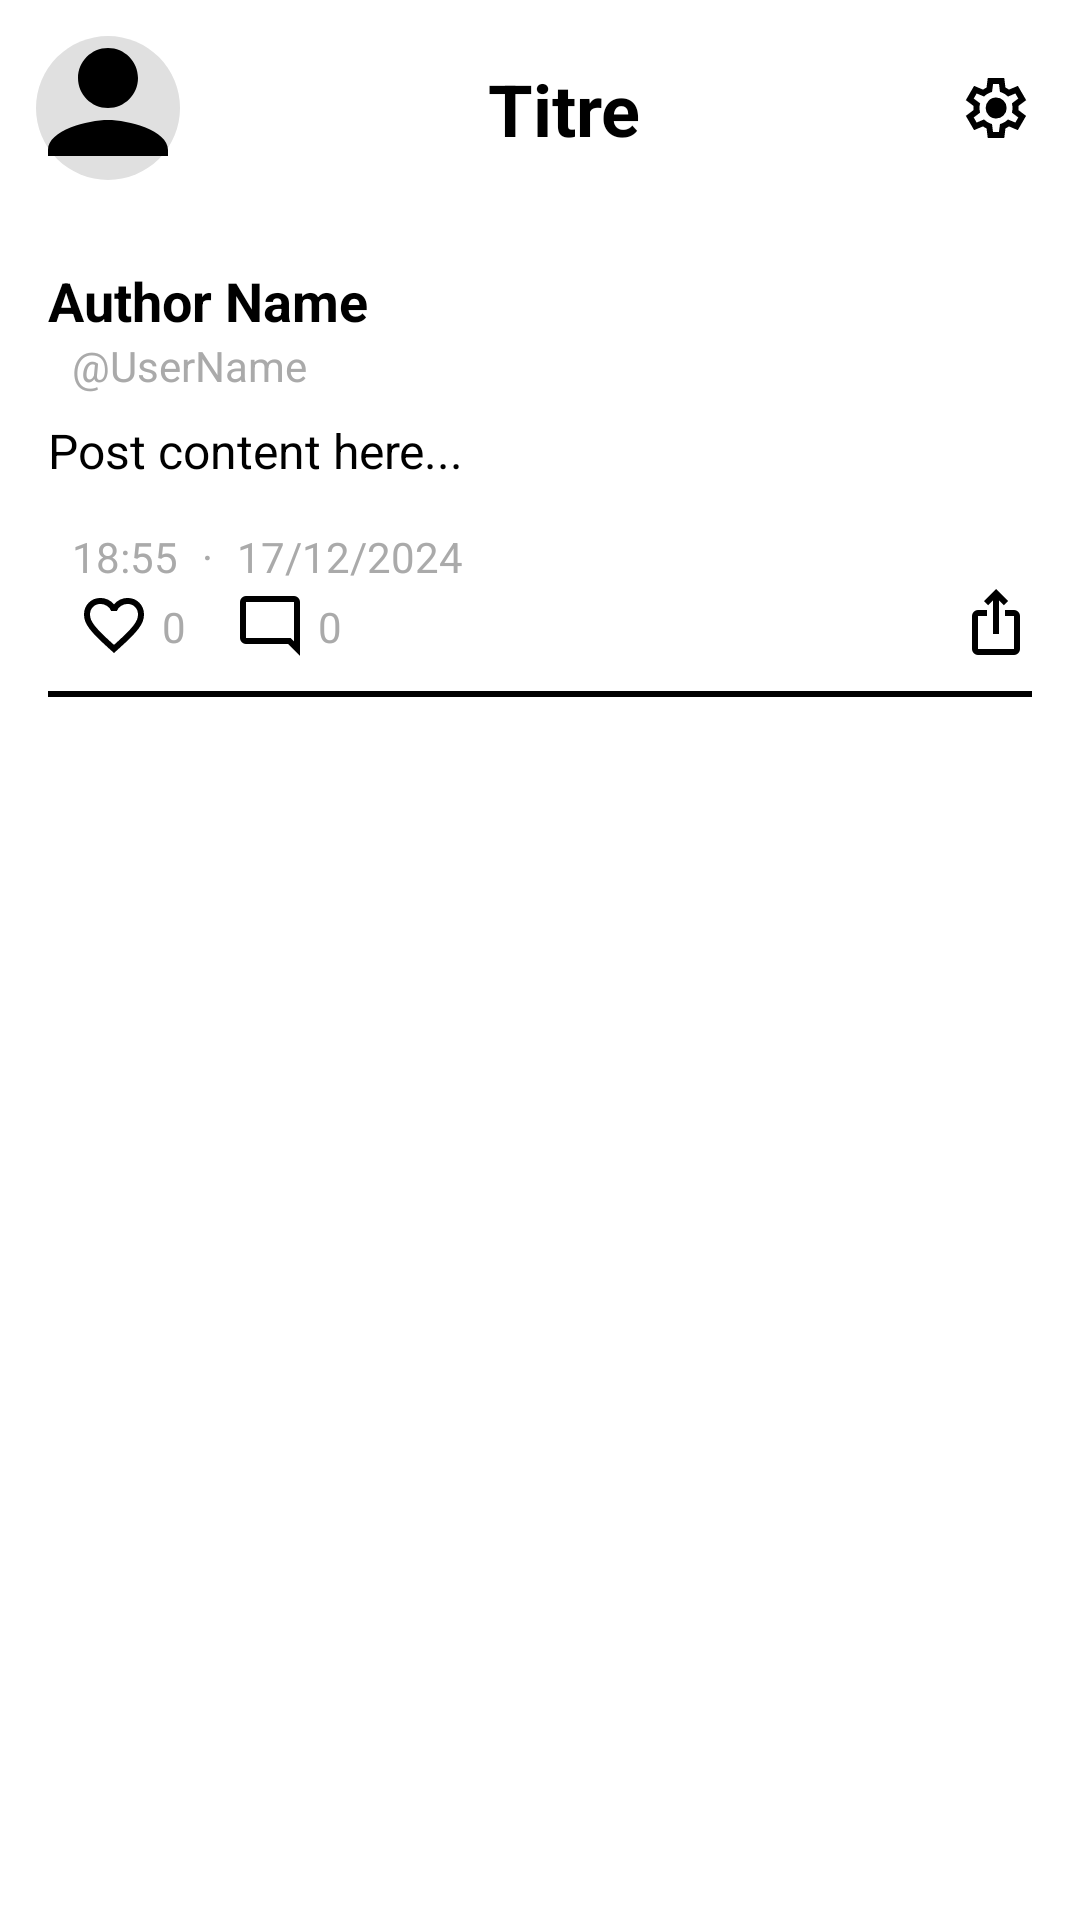

Reconstruct the res/layout file that produces this screen, plus the resources it refers to.
<!-- AndroidManifest.xml: application theme Theme.TwitterClone -->
<!-- res/layout/activity_post_details.xml -->
<?xml version="1.0" encoding="utf-8"?>
<androidx.constraintlayout.widget.ConstraintLayout xmlns:android="http://schemas.android.com/apk/res/android"
    xmlns:app="http://schemas.android.com/apk/res-auto"
    xmlns:tools="http://schemas.android.com/tools"
    android:layout_width="match_parent"
    android:layout_height="match_parent">

    
    <include
        android:id="@+id/headerLayout"
        layout="@layout/layout_header"
        app:layout_constraintEnd_toEndOf="parent"
        app:layout_constraintStart_toStartOf="parent"
        app:layout_constraintTop_toTopOf="parent" />

    

    
    <ScrollView
        android:id="@+id/scrollViewPost"
        android:layout_width="0dp"
        android:layout_height="180dp"
        app:layout_constraintBottom_toTopOf="@id/recyclerViewComments"
        app:layout_constraintEnd_toEndOf="@id/recyclerViewComments"
        app:layout_constraintHorizontal_bias="0.0"
        app:layout_constraintStart_toStartOf="parent"
        app:layout_constraintTop_toBottomOf="@id/headerLayout">

        <LinearLayout
            android:layout_width="match_parent"
            android:layout_height="wrap_content"
            android:orientation="vertical"
            android:padding="16dp">

            
            <LinearLayout
                android:layout_width="wrap_content"
                android:layout_height="wrap_content"
                android:orientation="horizontal">

                
                <LinearLayout
                    android:layout_width="wrap_content"
                    android:layout_height="wrap_content"
                    android:orientation="vertical">

                    <TextView
                        android:id="@+id/tvAuthor"
                        android:layout_width="wrap_content"
                        android:layout_height="wrap_content"
                        android:text="@string/post_author_name"
                        android:textSize="18sp"
                        android:textStyle="bold" />

                    <TextView
                        android:id="@+id/tvAuthorUsername"
                        android:layout_width="wrap_content"
                        android:layout_height="wrap_content"
                        android:layout_marginStart="8dp"
                        android:text="@string/post_author_username"
                        android:textColor="@android:color/darker_gray"
                        android:textSize="14sp" />

                </LinearLayout>

                
                <View
                    android:layout_width="0dp"
                    android:layout_height="0dp"
                    android:layout_weight="1" />

                
                <ImageButton
                    android:id="@+id/btnMoreActions"
                    android:layout_width="wrap_content"
                    android:layout_height="wrap_content"
                    android:background="?attr/selectableItemBackgroundBorderless"
                    android:contentDescription="@string/more_actions_button"
                    android:src="@drawable/ic_more_horizontal" />

            </LinearLayout>

            
            <TextView
                android:id="@+id/tvContent"
                android:layout_width="wrap_content"
                android:layout_height="wrap_content"
                android:layout_marginTop="8dp"
                android:text="@string/post_content"
                android:textSize="16sp" />

            
            <LinearLayout
                android:layout_width="match_parent"
                android:layout_height="match_parent"
                android:layout_marginTop="15dp"
                android:layout_marginBottom="-15dp"
                android:gravity="center_vertical">

                <TextView
                    android:id="@+id/tvHCreatedHour"
                    android:layout_width="wrap_content"
                    android:layout_height="wrap_content"
                    android:layout_marginStart="8dp"
                    android:text="@string/post_created_hour"
                    android:textColor="@android:color/darker_gray"
                    android:textSize="14sp" />

                <TextView
                    android:layout_width="wrap_content"
                    android:layout_height="wrap_content"
                    android:layout_marginStart="8dp"
                    android:text="@string/centerd_dott"
                    android:textColor="@android:color/darker_gray"
                    android:textSize="14sp" />

                <TextView
                    android:id="@+id/tvHCreatedDate"
                    android:layout_width="wrap_content"
                    android:layout_height="wrap_content"
                    android:layout_marginStart="8dp"
                    android:text="@string/post_created_date"
                    android:textColor="@android:color/darker_gray"
                    android:textSize="14sp" />

            </LinearLayout>

            <LinearLayout
                android:layout_width="match_parent"
                android:layout_height="wrap_content"
                android:layout_marginTop="15dp"
                android:gravity="center_vertical"
                android:paddingStart="10dp"
                tools:ignore="RtlSymmetry">

                <ImageButton
                    android:id="@+id/btnLike"
                    android:layout_width="wrap_content"
                    android:layout_height="wrap_content"
                    android:background="?attr/selectableItemBackgroundBorderless"
                    android:contentDescription="@string/like_button"
                    android:src="@drawable/ic_favorite_outlined24px" />

                <TextView
                    android:id="@+id/tvLikes"
                    android:layout_width="wrap_content"
                    android:layout_height="wrap_content"
                    android:layout_marginStart="4dp"
                    android:text="@string/post_likes_count"
                    android:textColor="@android:color/darker_gray"
                    android:textSize="14sp" />

                <ImageButton
                    android:id="@+id/btnComment"
                    android:layout_width="wrap_content"
                    android:layout_height="wrap_content"
                    android:layout_marginStart="16dp"
                    android:background="?attr/selectableItemBackgroundBorderless"
                    android:contentDescription="@string/comment_button"
                    android:src="@drawable/ic_comment24px" />

                <TextView
                    android:id="@+id/tvComments"
                    android:layout_width="wrap_content"
                    android:layout_height="wrap_content"
                    android:layout_marginStart="4dp"
                    android:text="@string/post_comments_count"
                    android:textColor="@android:color/darker_gray"
                    android:textSize="14sp" />

                
                <View
                    android:layout_width="0dp"
                    android:layout_height="0dp"
                    android:layout_weight="1" />

                
                <ImageButton
                    android:id="@+id/btnShare"
                    android:layout_width="wrap_content"
                    android:layout_height="wrap_content"
                    android:layout_marginStart="16dp"
                    android:background="?attr/selectableItemBackgroundBorderless"
                    android:contentDescription="@string/share_button"
                    android:paddingBottom="3dp"
                    android:src="@drawable/ic_share_24px" />

            </LinearLayout>

            
            <View
                android:layout_width="match_parent"
                android:layout_height="2dp"
                android:layout_marginTop="8dp"
                android:background="@android:color/black" />
        </LinearLayout>
    </ScrollView>

    <androidx.recyclerview.widget.RecyclerView
        android:id="@+id/recyclerViewComments"
        android:layout_width="0dp"
        android:layout_height="0dp"
        android:clipToPadding="false"
        android:padding="8dp"
        app:layout_constraintBottom_toBottomOf="parent"
        app:layout_constraintEnd_toEndOf="parent"
        app:layout_constraintStart_toStartOf="parent"
        app:layout_constraintTop_toBottomOf="@id/scrollViewPost" />

</androidx.constraintlayout.widget.ConstraintLayout>
<!-- res/layout/layout_header.xml (included above) -->
<?xml version="1.0" encoding="utf-8"?>
<androidx.constraintlayout.widget.ConstraintLayout
    xmlns:android="http://schemas.android.com/apk/res/android"
    xmlns:app="http://schemas.android.com/apk/res-auto"
    android:layout_width="match_parent"
    android:layout_height="wrap_content"
    android:background="@color/header_and_footer_Color"
    android:padding="12dp">

    
    <ImageView
        android:id="@+id/ivProfile"
        android:layout_width="48dp"
        android:layout_height="48dp"
        android:src="@drawable/ic_profile"
        android:contentDescription="Image de profil"
        android:scaleType="centerCrop"
        android:background="@drawable/circle_background"
        app:layout_constraintStart_toStartOf="parent"
        app:layout_constraintTop_toTopOf="parent"
        app:layout_constraintBottom_toBottomOf="parent" />


    
    <TextView
        android:id="@+id/tvHeaderTitle"
        android:layout_width="wrap_content"
        android:layout_height="wrap_content"
        android:text="Titre"
        android:textSize="24sp"
        android:textStyle="bold"
        android:textColor="@android:color/black"
        app:layout_constraintStart_toEndOf="@id/ivProfile"
        app:layout_constraintEnd_toStartOf="@id/ivSettings"
        app:layout_constraintTop_toTopOf="parent"
        app:layout_constraintBottom_toBottomOf="parent"
        app:layout_constraintHorizontal_bias="0.5" />

    
    <ImageView
        android:id="@+id/ivSettings"
        android:layout_width="32dp"
        android:layout_height="32dp"
        android:src="@drawable/ic_settings_24px"
        android:contentDescription="Paramètres"
        android:scaleType="centerInside"
        app:layout_constraintEnd_toEndOf="parent"
        app:layout_constraintTop_toTopOf="parent"
        app:layout_constraintBottom_toBottomOf="parent" />

</androidx.constraintlayout.widget.ConstraintLayout>
<!-- resources referenced by this layout -->
<resources>
  <!-- drawable circle_background (drawable) -->
  <?xml version="1.0" encoding="utf-8"?>
  <shape xmlns:android="http://schemas.android.com/apk/res/android"
      android:shape="oval">
  
      <solid android:color="#E0E0E0" /> 
      <size
          android:width="48dp"
          android:height="48dp" />
  </shape>
  <!-- drawable ic_comment24px (drawable) -->
  <vector xmlns:android="http://schemas.android.com/apk/res/android"
      android:width="24dp"
      android:height="24dp"
      android:viewportWidth="960"
      android:viewportHeight="960"
      android:tint="?attr/colorControlNormal">
      <path
          android:fillColor="@android:color/black"
          android:pathData="M880,880L720,720L160,720Q127,720 103.5,696.5Q80,673 80,640L80,160Q80,127 103.5,103.5Q127,80 160,80L800,80Q833,80 856.5,103.5Q880,127 880,160L880,880ZM160,640L754,640L800,685L800,160Q800,160 800,160Q800,160 800,160L160,160Q160,160 160,160Q160,160 160,160L160,640Q160,640 160,640Q160,640 160,640ZM160,640Q160,640 160,640Q160,640 160,640L160,160Q160,160 160,160Q160,160 160,160L160,160Q160,160 160,160Q160,160 160,160L160,640Z"/>
  </vector>
  <!-- drawable ic_more_horizontal (drawable) -->
  <vector xmlns:android="http://schemas.android.com/apk/res/android"
      android:width="24dp"
      android:height="24dp"
      android:viewportWidth="960"
      android:viewportHeight="960"
      android:tint="?attr/colorControlNormal">
      <path
          android:fillColor="@android:color/white"
          android:pathData="M240,560Q207,560 183.5,536.5Q160,513 160,480Q160,447 183.5,423.5Q207,400 240,400Q273,400 296.5,423.5Q320,447 320,480Q320,513 296.5,536.5Q273,560 240,560ZM480,560Q447,560 423.5,536.5Q400,513 400,480Q400,447 423.5,423.5Q447,400 480,400Q513,400 536.5,423.5Q560,447 560,480Q560,513 536.5,536.5Q513,560 480,560ZM720,560Q687,560 663.5,536.5Q640,513 640,480Q640,447 663.5,423.5Q687,400 720,400Q753,400 776.5,423.5Q800,447 800,480Q800,513 776.5,536.5Q753,560 720,560Z"/>
  </vector>
  <!-- drawable ic_profile (drawable) -->
  <vector xmlns:android="http://schemas.android.com/apk/res/android"
      android:width="24dp"
      android:height="24dp"
      android:viewportWidth="24"
      android:viewportHeight="24">
      <path
          android:fillColor="#000000"
          android:pathData="M12,12c2.76,0 5,-2.24 5,-5s-2.24,-5 -5,-5 -5,2.24 -5,5 2.24,5 5,5zm0,2c-3.33,0 -10,1.67 -10,5v1h20v-1c0,-3.33 -6.67,-5 -10,-5z"/>
  </vector>
  <!-- drawable ic_share_24px (drawable) -->
  <vector xmlns:android="http://schemas.android.com/apk/res/android"
      android:width="24dp"
      android:height="24dp"
      android:viewportWidth="960"
      android:viewportHeight="960"
      android:tint="?attr/colorControlNormal">
      <path
          android:fillColor="@android:color/black"
          android:pathData="M240,920Q207,920 183.5,896.5Q160,873 160,840L160,400Q160,367 183.5,343.5Q207,320 240,320L360,320L360,400L240,400Q240,400 240,400Q240,400 240,400L240,840Q240,840 240,840Q240,840 240,840L720,840Q720,840 720,840Q720,840 720,840L720,400Q720,400 720,400Q720,400 720,400L600,400L600,320L720,320Q753,320 776.5,343.5Q800,367 800,400L800,840Q800,873 776.5,896.5Q753,920 720,920L240,920ZM440,640L440,193L376,257L320,200L480,40L640,200L584,257L520,193L520,640L440,640Z"/>
  </vector>
  <string name="centerd_dott">·</string>
  <string name="comment_button">Bouton permettant de commenter un post</string>
  <string name="like_button">Bouton permettant de liker un post</string>
  <string name="more_actions_button">Boutton permettant d\'ouvrir un dialogue avec toute les actions</string>
  <string name="post_author_name">Author Name</string>
  <string name="post_author_username">\@UserName</string>
  <string name="post_comments_count">0</string>
  <string name="post_content">Post content here...</string>
  <string name="post_created_date">17/12/2024</string>
  <string name="post_created_hour">18:55</string>
  <string name="post_likes_count">0</string>
  <string name="share_button">Boutton permettant de partager un post</string>
</resources>
